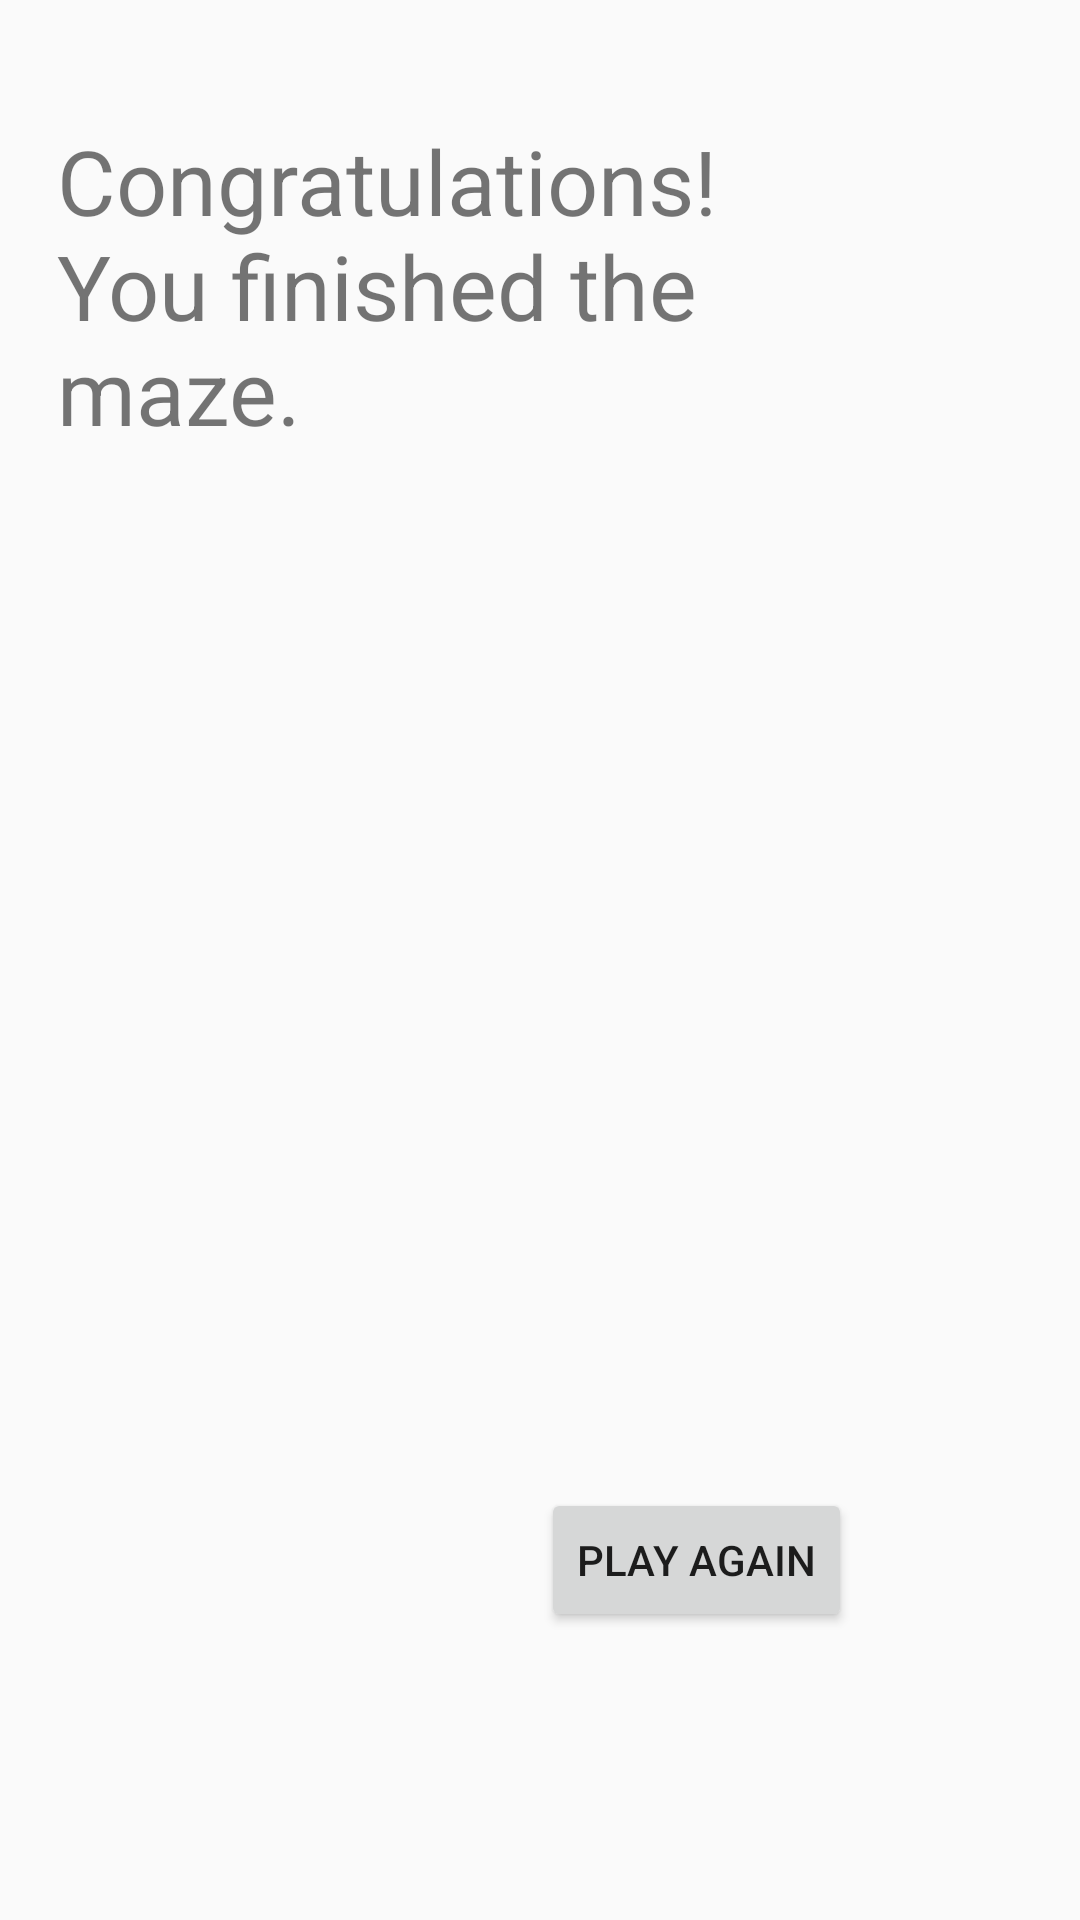

Android layout source for this screen:
<!-- AndroidManifest.xml: application theme Theme.AppCompat.Light -->
<!-- res/layout/activity_finish.xml -->
<?xml version="1.0" encoding="utf-8"?>
<androidx.constraintlayout.widget.ConstraintLayout  xmlns:android="http://schemas.android.com/apk/res/android"
    xmlns:app="http://schemas.android.com/apk/res-auto"
    xmlns:tools="http://schemas.android.com/tools"
    android:layout_width="match_parent"
    android:layout_height="match_parent"
    tools:context=".gui.FinishActivity">

    <TextView
        android:id="@+id/finish"
        android:layout_width="265dp"
        android:layout_height="176dp"
        android:layout_marginTop="40dp"
        android:layout_marginEnd="76dp"
        android:layout_marginRight="76dp"
        android:text="Congratulations! You finished the maze."
        android:textSize="30sp"
        app:layout_constraintEnd_toEndOf="parent"
        app:layout_constraintTop_toTopOf="parent" />

    <TextView
        android:id="@+id/path_length"
        android:layout_width="179dp"
        android:layout_height="89dp"
        android:layout_marginTop="240dp"
        android:layout_marginEnd="144dp"
        android:layout_marginRight="144dp"
        android:text=""
        android:textSize="15sp"
        app:layout_constraintEnd_toEndOf="parent"
        app:layout_constraintTop_toTopOf="parent" />

    <Button
        android:id="@+id/button2"
        android:layout_width="wrap_content"
        android:layout_height="wrap_content"
        android:layout_marginTop="496dp"
        android:layout_marginEnd="76dp"
        android:layout_marginRight="76dp"
        android:text="Play Again"
        app:layout_constraintEnd_toEndOf="parent"
        app:layout_constraintTop_toTopOf="parent"
        android:onClick="go_start"/>

</androidx.constraintlayout.widget.ConstraintLayout >
<!-- resources referenced by this layout -->
<resources>

</resources>
